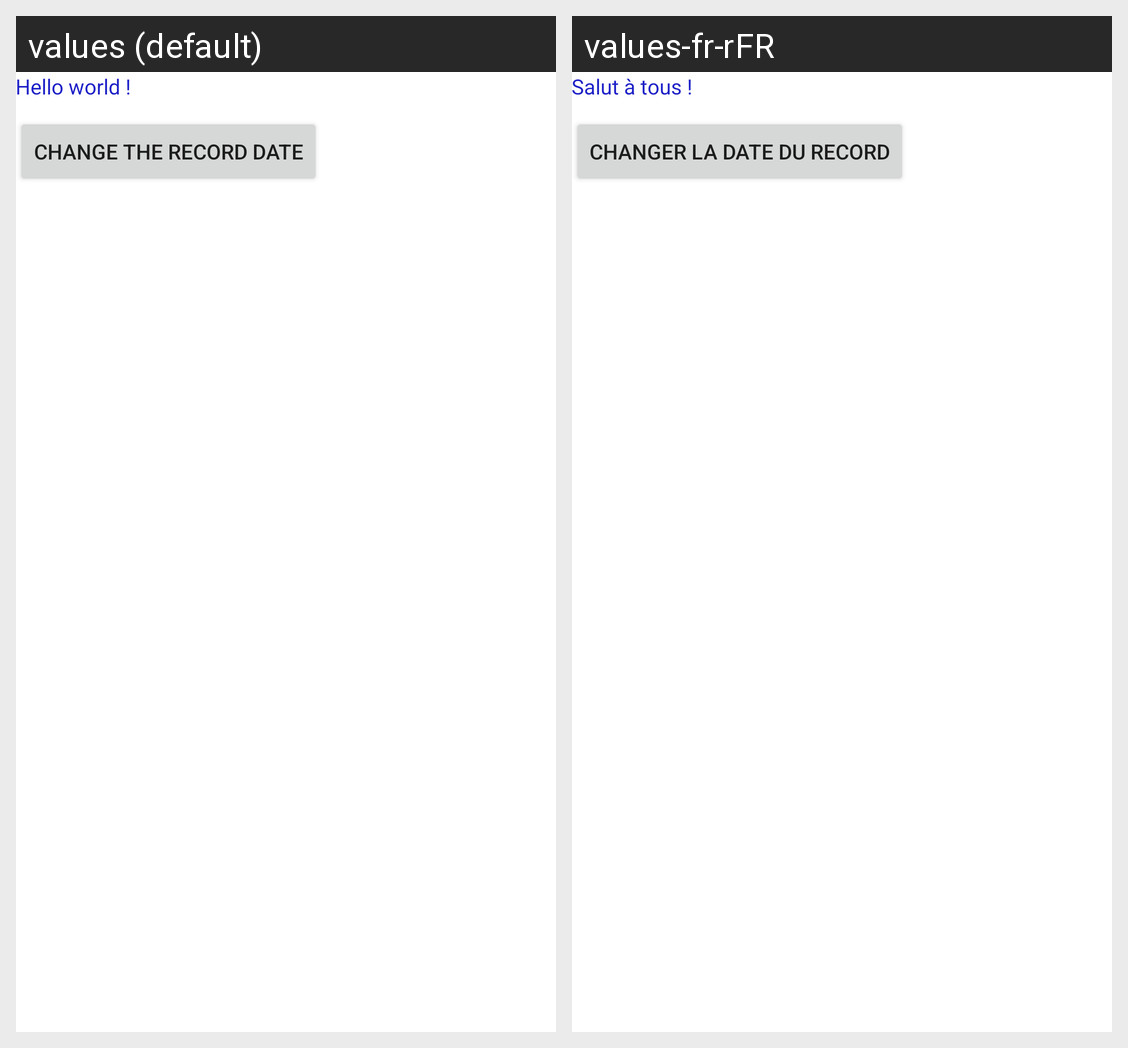

The Android screen above is rendered under two locales of the same app. Produce the string resources it draws, with the default and per-locale values.
Android screen res/layout/content_seconde.xml rendered under 2 locales, left to right: values (default), values-fr-rFR. Device: Nexus 5 (rendered at 1080×1920; each locale shown at half size, 540×960, under a caption strip naming it); theme AppTheme.
Strings drawn on this screen, with the default value and each locale's value (text and hints the layout hard-codes, and strings that could not be matched under every locale, appear in the picture but are not listed):

Hello_world
  values: Hello world !
  values-fr-rFR: Salut à tous !

change_date
  values: Change the Record date
  values-fr-rFR: Changer la date du Record
